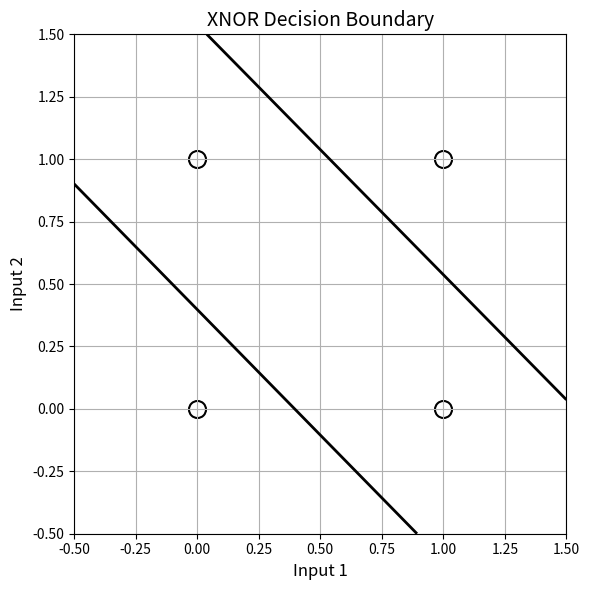

Write Python code to recreate this figure.
# -*- coding: utf-8 -*-
"""XNOR_With_MultiLayer.ipynb

Automatically generated by Colab.

Original file is located at
    https://colab.research.google.com/<link-removed>

**Model Creaton and Predictions**
"""

import numpy as np
import matplotlib.pyplot as plt

# Sigmoid and its derivative
def sigmoid(x):
    return 1 / (1 + np.exp(-x))
def sigmoid_derivative(x):
    return x * (1 - x)

# XNOR inputs and expected outputs
X = np.array([[0,0],[0,1],[1,0],[1,1]])
y = np.array([[1],[0],[0],[1]])

# Random weight initialization
np.random.seed(42)
input_size = 2
hidden_size = 2
output_size = 1

wh = np.random.uniform(size=(input_size, hidden_size))
bh = np.random.uniform(size=(1, hidden_size))
wo = np.random.uniform(size=(hidden_size, output_size))
bo = np.random.uniform(size=(1, output_size))

# Train the model
lr = 0.1
for epoch in range(10000):
    # Forward pass
    hidden_input = np.dot(X, wh) + bh
    hidden_output = sigmoid(hidden_input)

    final_input = np.dot(hidden_output, wo) + bo
    output = sigmoid(final_input)

    # Backward pass
    error = y - output
    d_output = error * sigmoid_derivative(output)

    error_hidden = d_output.dot(wo.T)
    d_hidden = error_hidden * sigmoid_derivative(hidden_output)

    # Update weights and biases
    wo += hidden_output.T.dot(d_output) * lr
    bo += np.sum(d_output, axis=0, keepdims=True) * lr
    wh += X.T.dot(d_hidden) * lr
    bh += np.sum(d_hidden, axis=0, keepdims=True) * lr

# Final predictions
print("\n📌 Predicted XNOR Outputs (after training):\n")
print(f"{'Input 1':^10} {'Input 2':^10} {'Predicted Output':^20}")
print("-" * 40)
for i in range(len(X)):
    print(f"{X[i][0]:^10} {X[i][1]:^10} {output[i][0]:^20.3f}")


# Plot The Straight Lines
# Meshgrid for plotting
xx, yy = np.meshgrid(np.linspace(-0.5, 1.5, 300),
                     np.linspace(-0.5, 1.5, 300))
grid = np.c_[xx.ravel(), yy.ravel()]

# Forward pass on mesh
hidden_layer = sigmoid(np.dot(grid, wh) + bh)
preds = sigmoid(np.dot(hidden_layer, wo) + bo)
preds = preds.reshape(xx.shape)

# Plot
plt.figure(figsize=(6,6))

# Only draw decision boundary (0.5 level), no labels
plt.contour(xx, yy, preds, levels=[0.5], colors='black', linewidths=2)

# Plot XNOR input points
plt.scatter(X[:, 0], X[:, 1], c='white', edgecolors='black', s=150, linewidths=1.5, marker='o')

# Plot settings
plt.title("XNOR Decision Boundary", fontsize=14)
plt.xlabel("Input 1", fontsize=12)
plt.ylabel("Input 2", fontsize=12)
plt.xlim(-0.5, 1.5)
plt.ylim(-0.5, 1.5)
plt.grid(True)
plt.tight_layout()
plt.show()